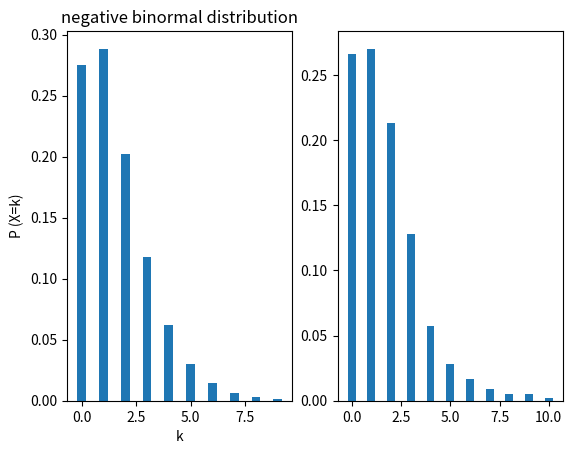

Recreate this plot in Python.
from scipy.stats import nbinom
import numpy as np
import matplotlib.pyplot  as plt

def drawPmf(rv, length):
    x = np.arange(0, length, 1)
    y = rv.pmf(x)

    plt.subplot(121)
    plt.bar(x, y, width=0.4)

    plt.title("negative binormal distribution")
    plt.xlabel("k")
    plt.ylabel("P (X=k)")

    assert(sum(y) >= 0.99 and sum(y) <=1)

# samples: number of sample points
def drawSample(rv, samples):
    # generate sample of the distributions
    sample = rv.rvs(size=samples)
    # print(sample)

    # count the occurance of each sample numbers
    bCnt = np.bincount(sample)

    # generate x-axis
    xs = np.arange(0, np.size(bCnt), 1)

    # draw the statistics on 122
    plt.subplot(122)
    plt.bar(xs, bCnt/(samples*1.0), width=0.4)

rv = nbinom(3, 0.65)

drawPmf(rv, 10)
drawSample(rv, 1000)
plt.show()
